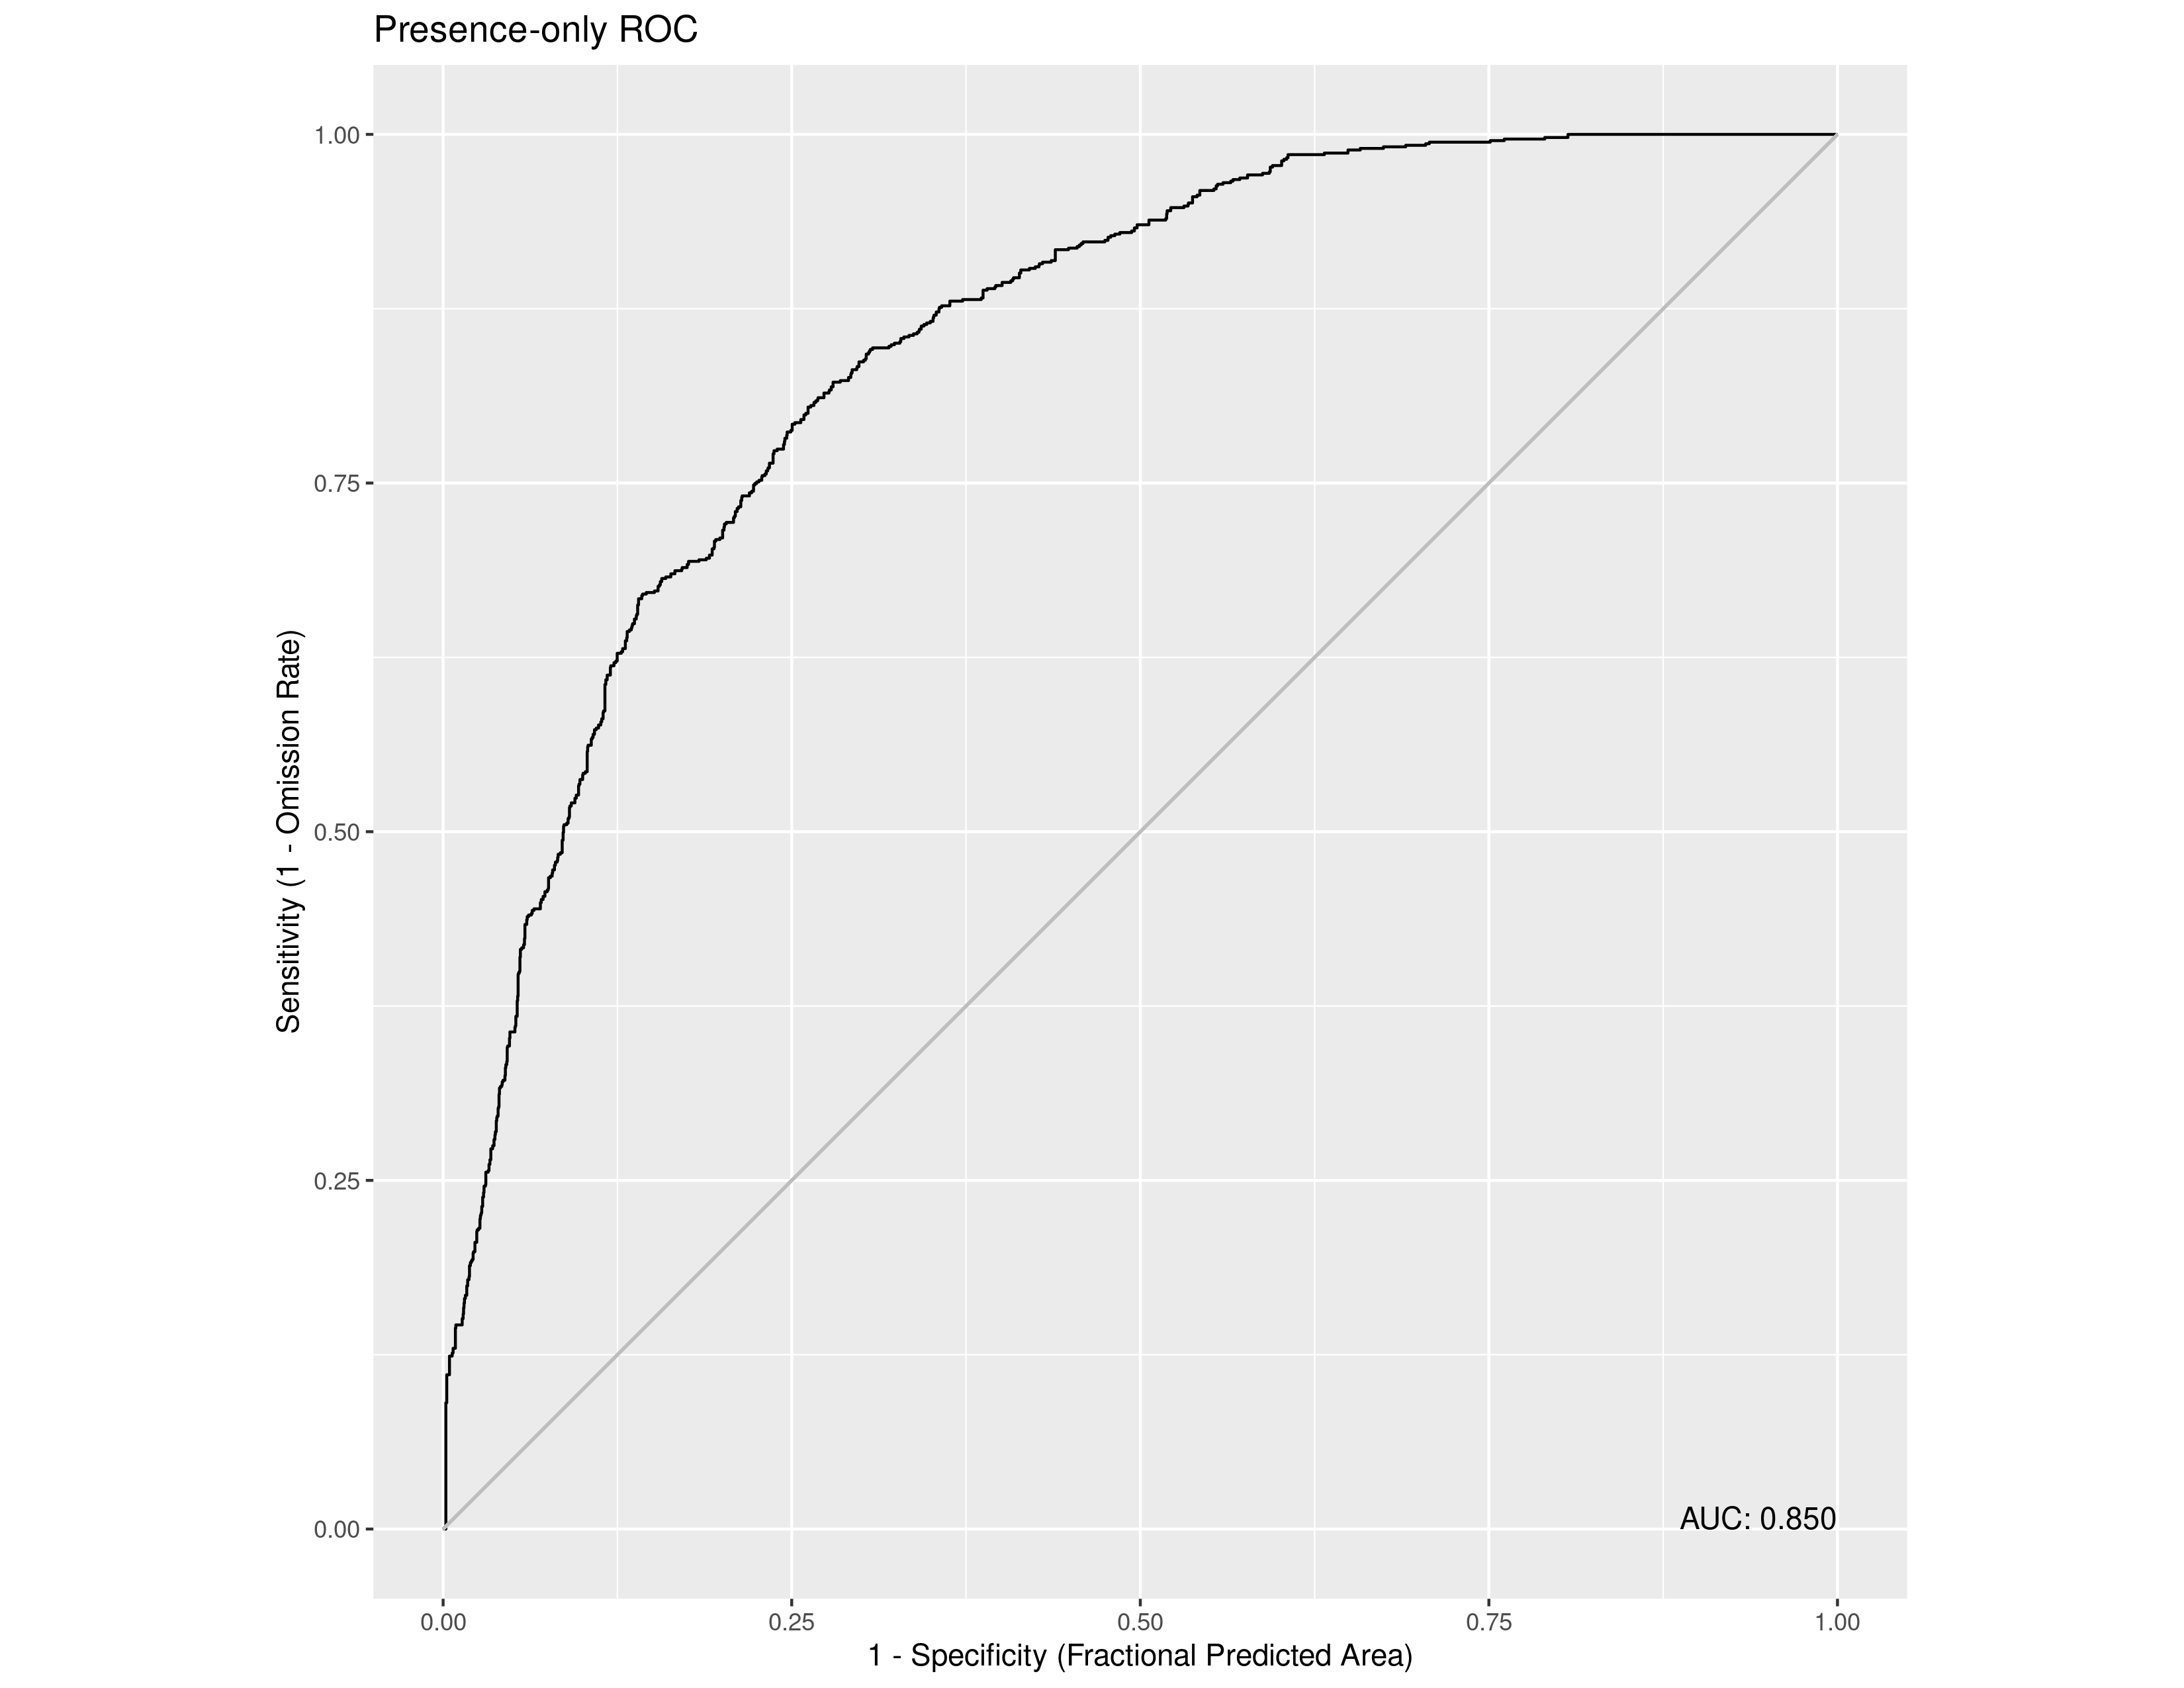

The file beside this chart, header and first rows:
, value
1, 0.8502
